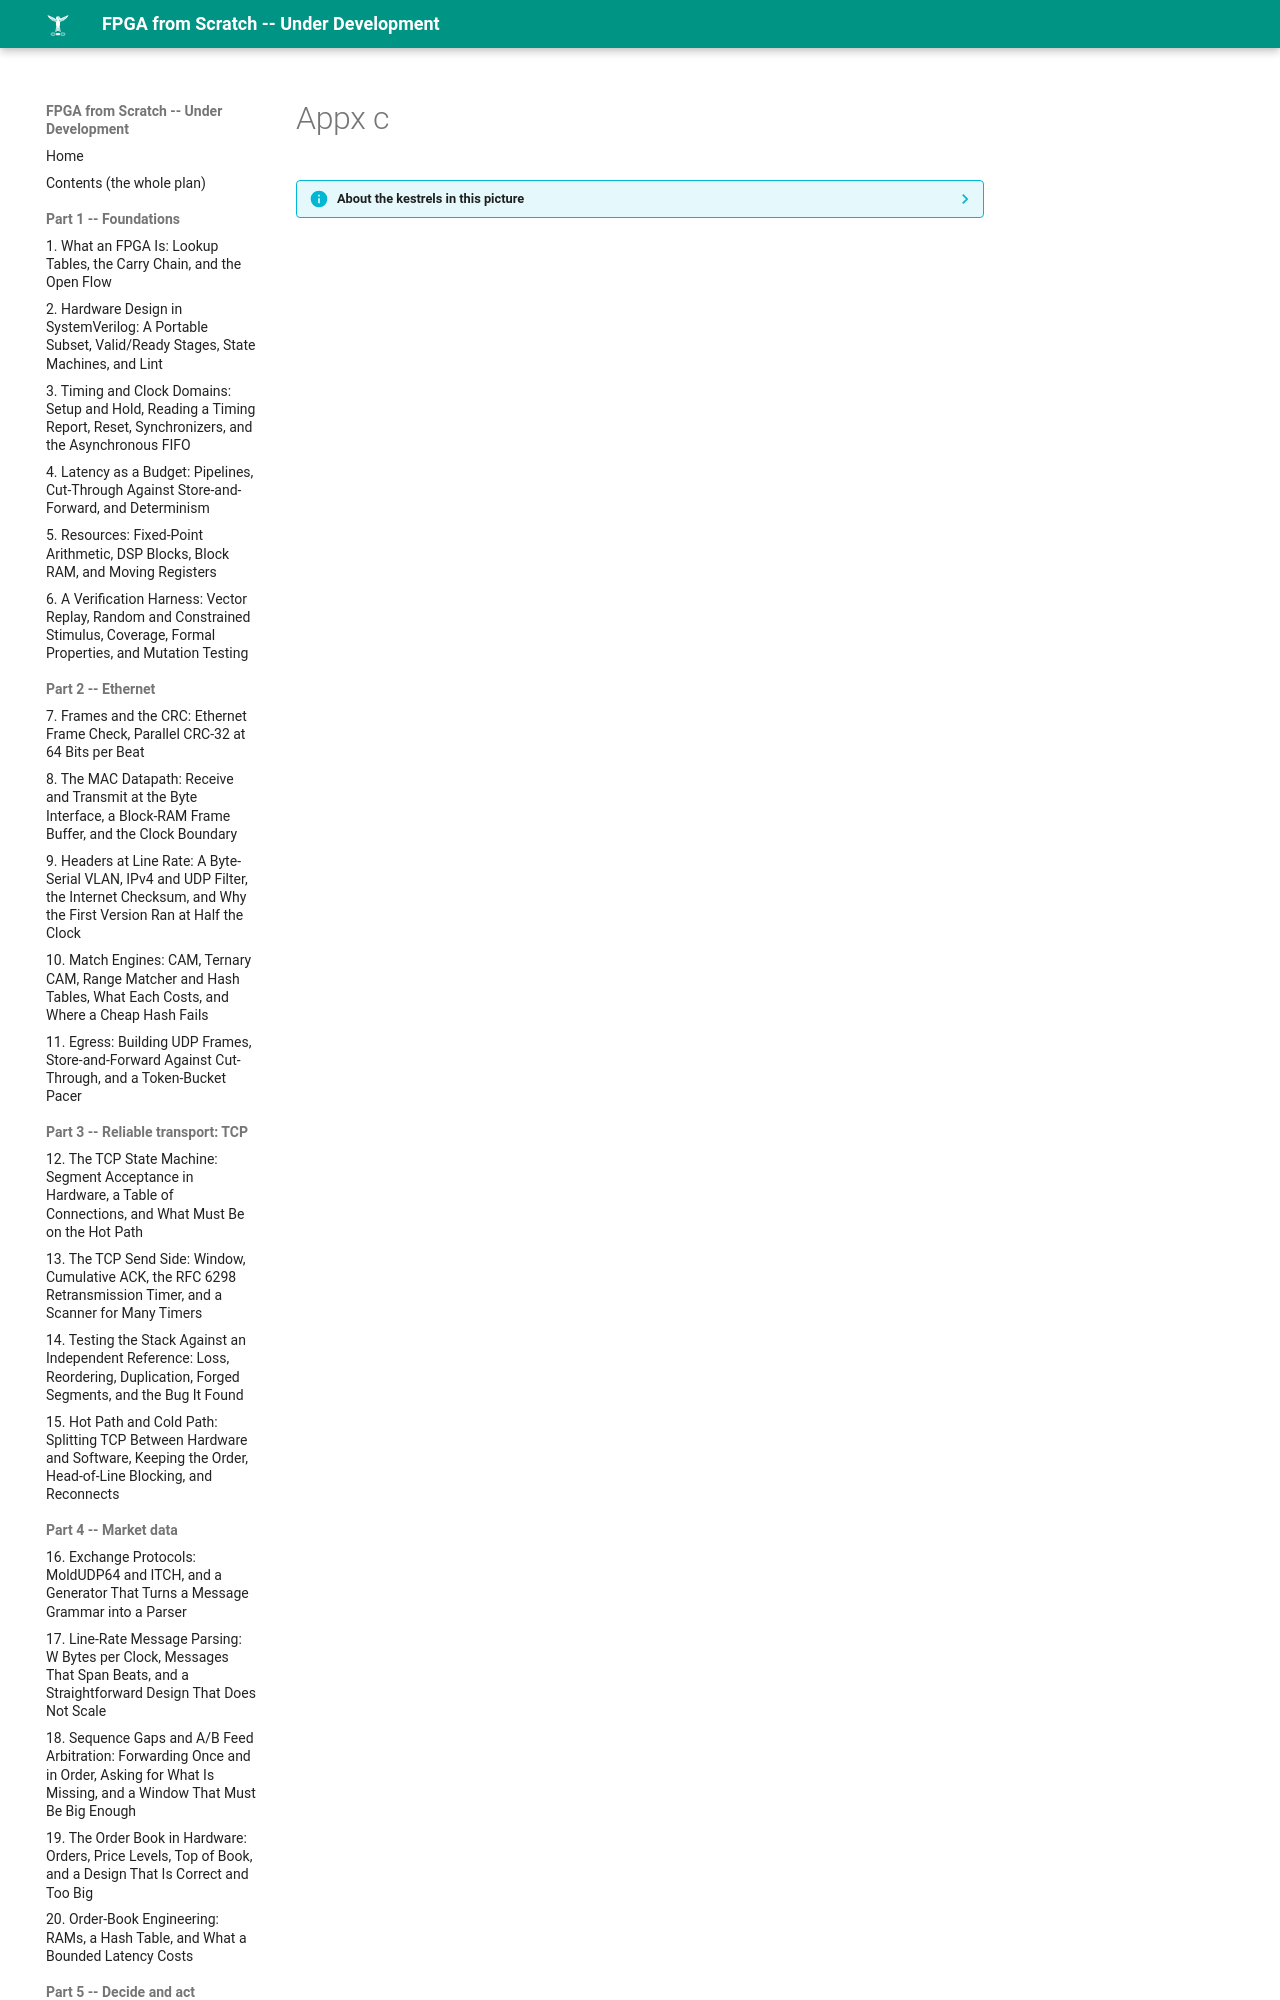

repository: MaximumBeings/fpga_from_scratch · page: assets/art/appx-c/index.html · generator: mkdocs

??? info "About the kestrels in this picture"
    - **Mauritius kestrel** (*Falco punctatus*) lives only on the island of Mauritius. By the mid-1970s only a handful of wild birds were known (the figure usually quoted is four); captive breeding and release programmes brought the population back to hundreds.
    - **Seychelles kestrel** (*Falco araeus*) is found on the granitic islands of the Seychell
